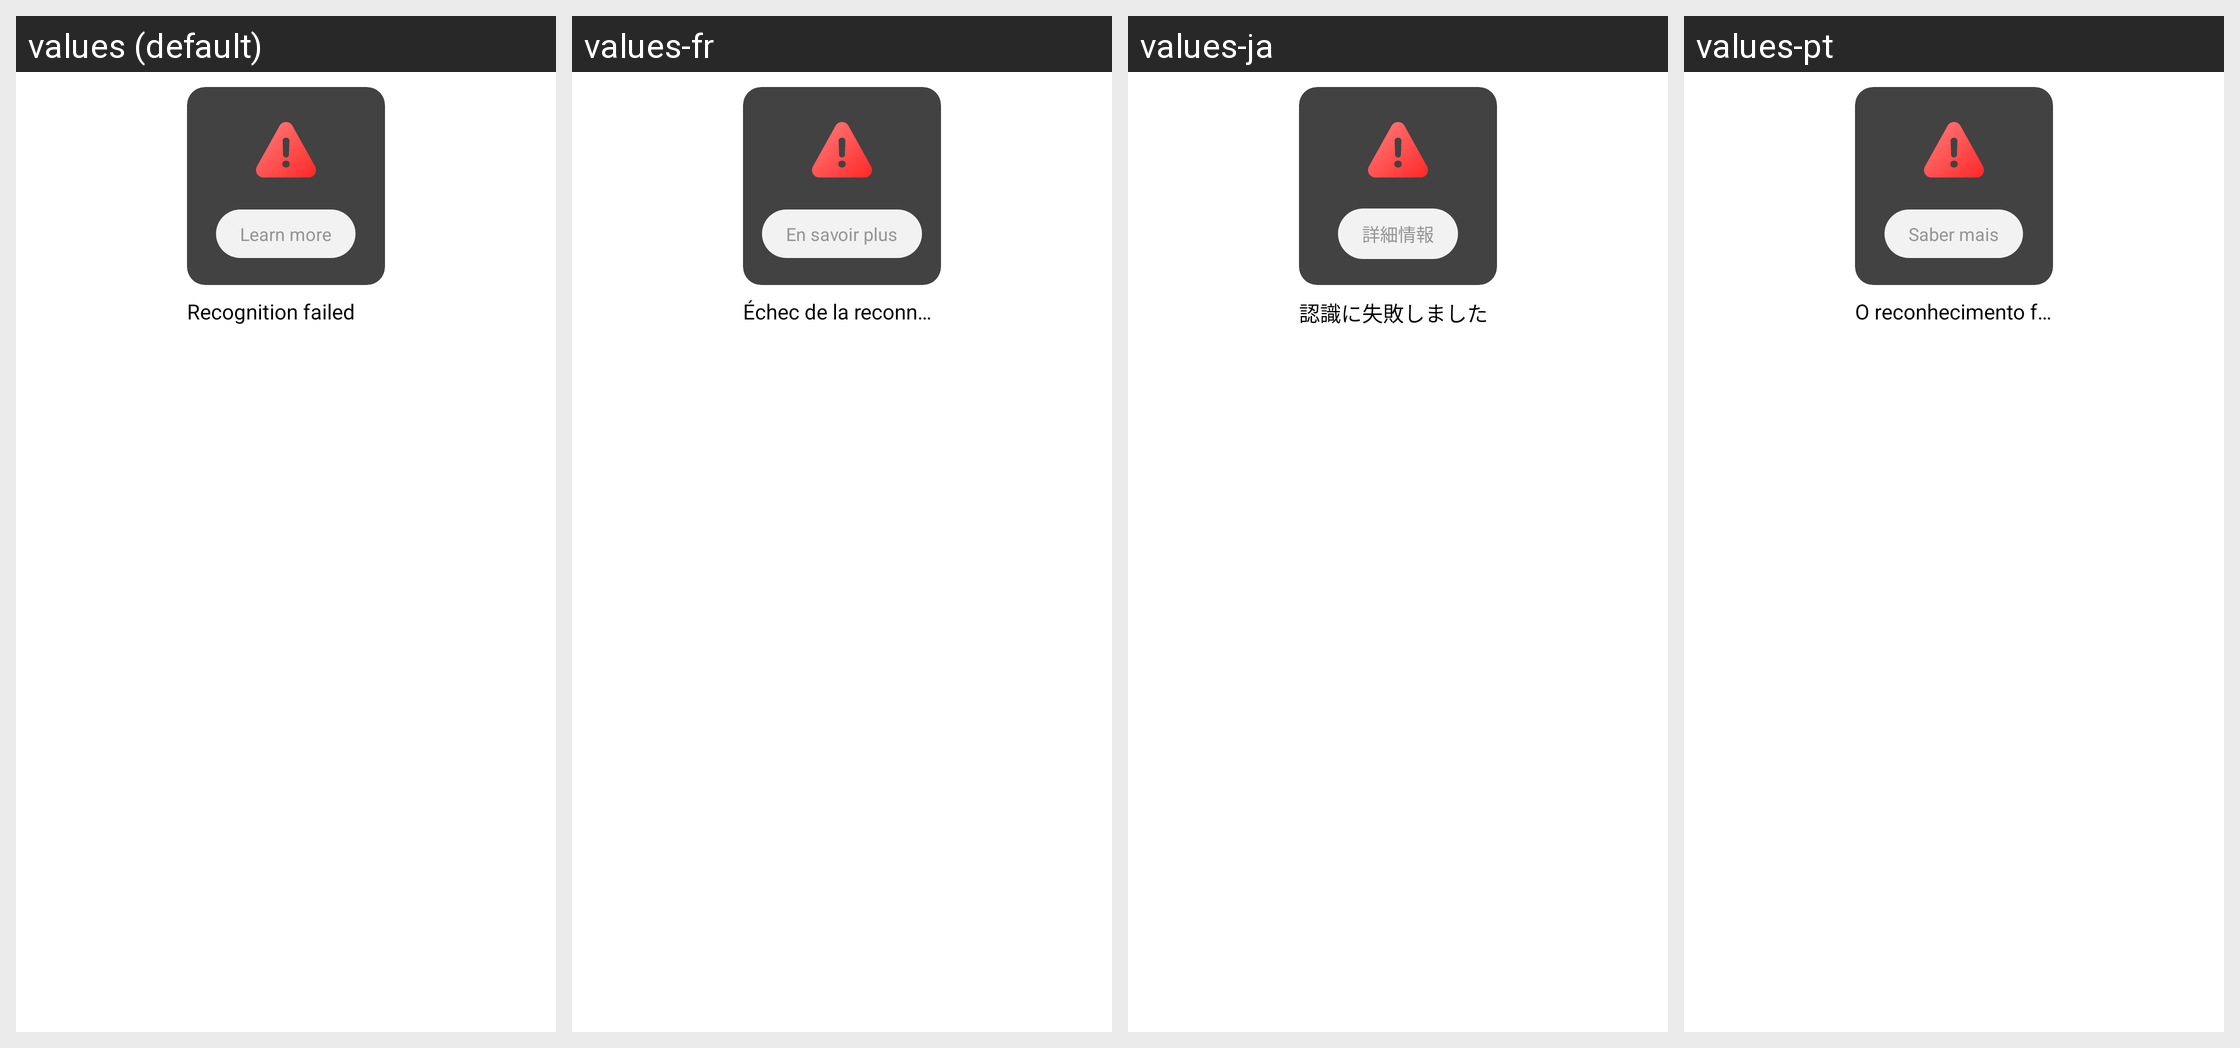

Locale-by-locale string values for the Android screen shown in this grid:
Android screen res/layout/view_feed_list_upload_failed.xml rendered under 4 locales, left to right: values (default), values-fr, values-ja, values-pt. Device: Nexus 5 (rendered at 1080×1920; each locale shown at half size, 540×960, under a caption strip naming it); theme Theme.Planner5D.
Other locales in the repository, not shown: values-af, values-am, values-ar, values-as, values-az, values-az-rAZ, values-be, values-bg, values-bn, values-bs, values-ca, values-cs, values-da, values-de, values-de-rFO, values-el, values-en-rAU, values-en-rCA, values-en-rGB, values-en-rXC, values-es, values-es-rUS, values-et, values-eu, values-fa, values-fa-rIR, values-fi, values-fr-rCA, values-gl, values-gu, values-hi, values-hr, values-hu, values-hy, values-id, values-in, values-is, values-it, values-iw, values-ka, values-kk, values-km, values-kn, values-ko, values-ky, values-lo, values-lt, values-lv, values-mk, values-ml, values-mn, values-mr, values-ms, values-my, values-nb, values-ne, values-nl, values-or, values-pa, values-pl, values-pt-rBR, values-pt-rPT, values-ro, values-ru, values-si, values-sk, values-sl, values-sq, values-sr, values-sv, values-sw, values-ta, values-te, values-th, values-tl, values-tr, values-uk, values-ur, values-uz, values-vi, values-zh-rCN, values-zh-rHK, values-zh-rMO, values-zh-rTW, values-zu.
Strings drawn on this screen, with the default value and each locale's value (text and hints the layout hard-codes, and strings that could not be matched under every locale, appear in the picture but are not listed):

learn_more
  values: Learn more
  values-fr: En savoir plus
  values-ja: 詳細情報
  values-pt: Saber mais

ai_recognition_failed
  values: Recognition failed
  values-fr: Échec de la reconnaissance
  values-ja: 認識に失敗しました
  values-pt: O reconhecimento falhou
